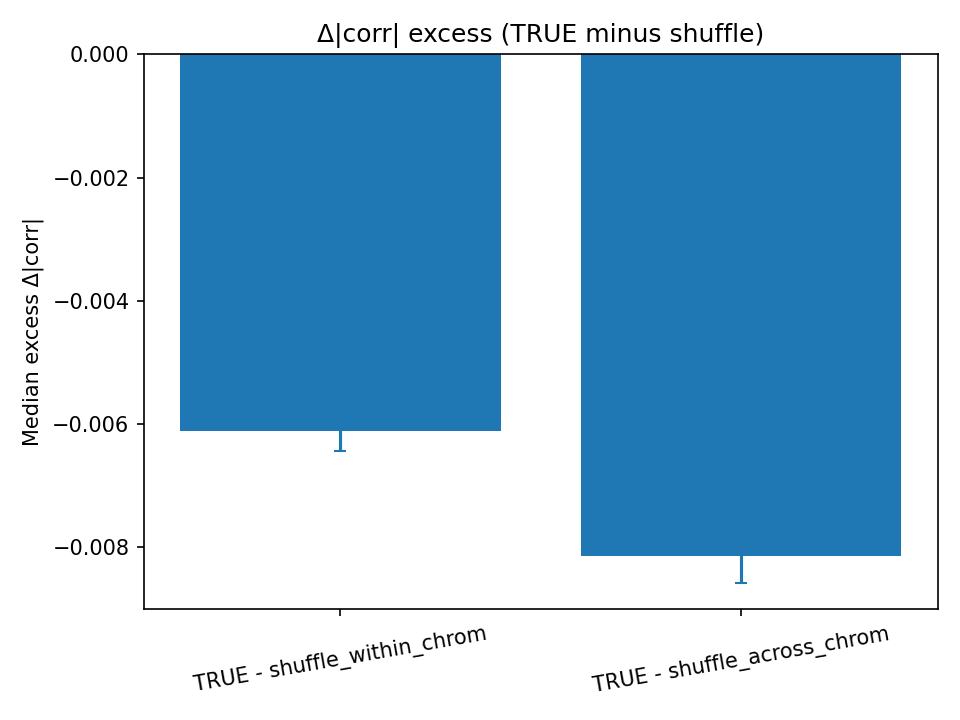

Data behind this chart, as committed beside it:
test, metric, versus, n_genes, median_excess, ci_low, ci_high
delta_corr_excess, delta_abs_corr, shuffle_within_chrom, 18424, -0.006125, -0.00645, -0.005826
delta_corr_excess, delta_abs_corr, shuffle_across_chrom, 18424, -0.008158, -0.008593, -0.007845
